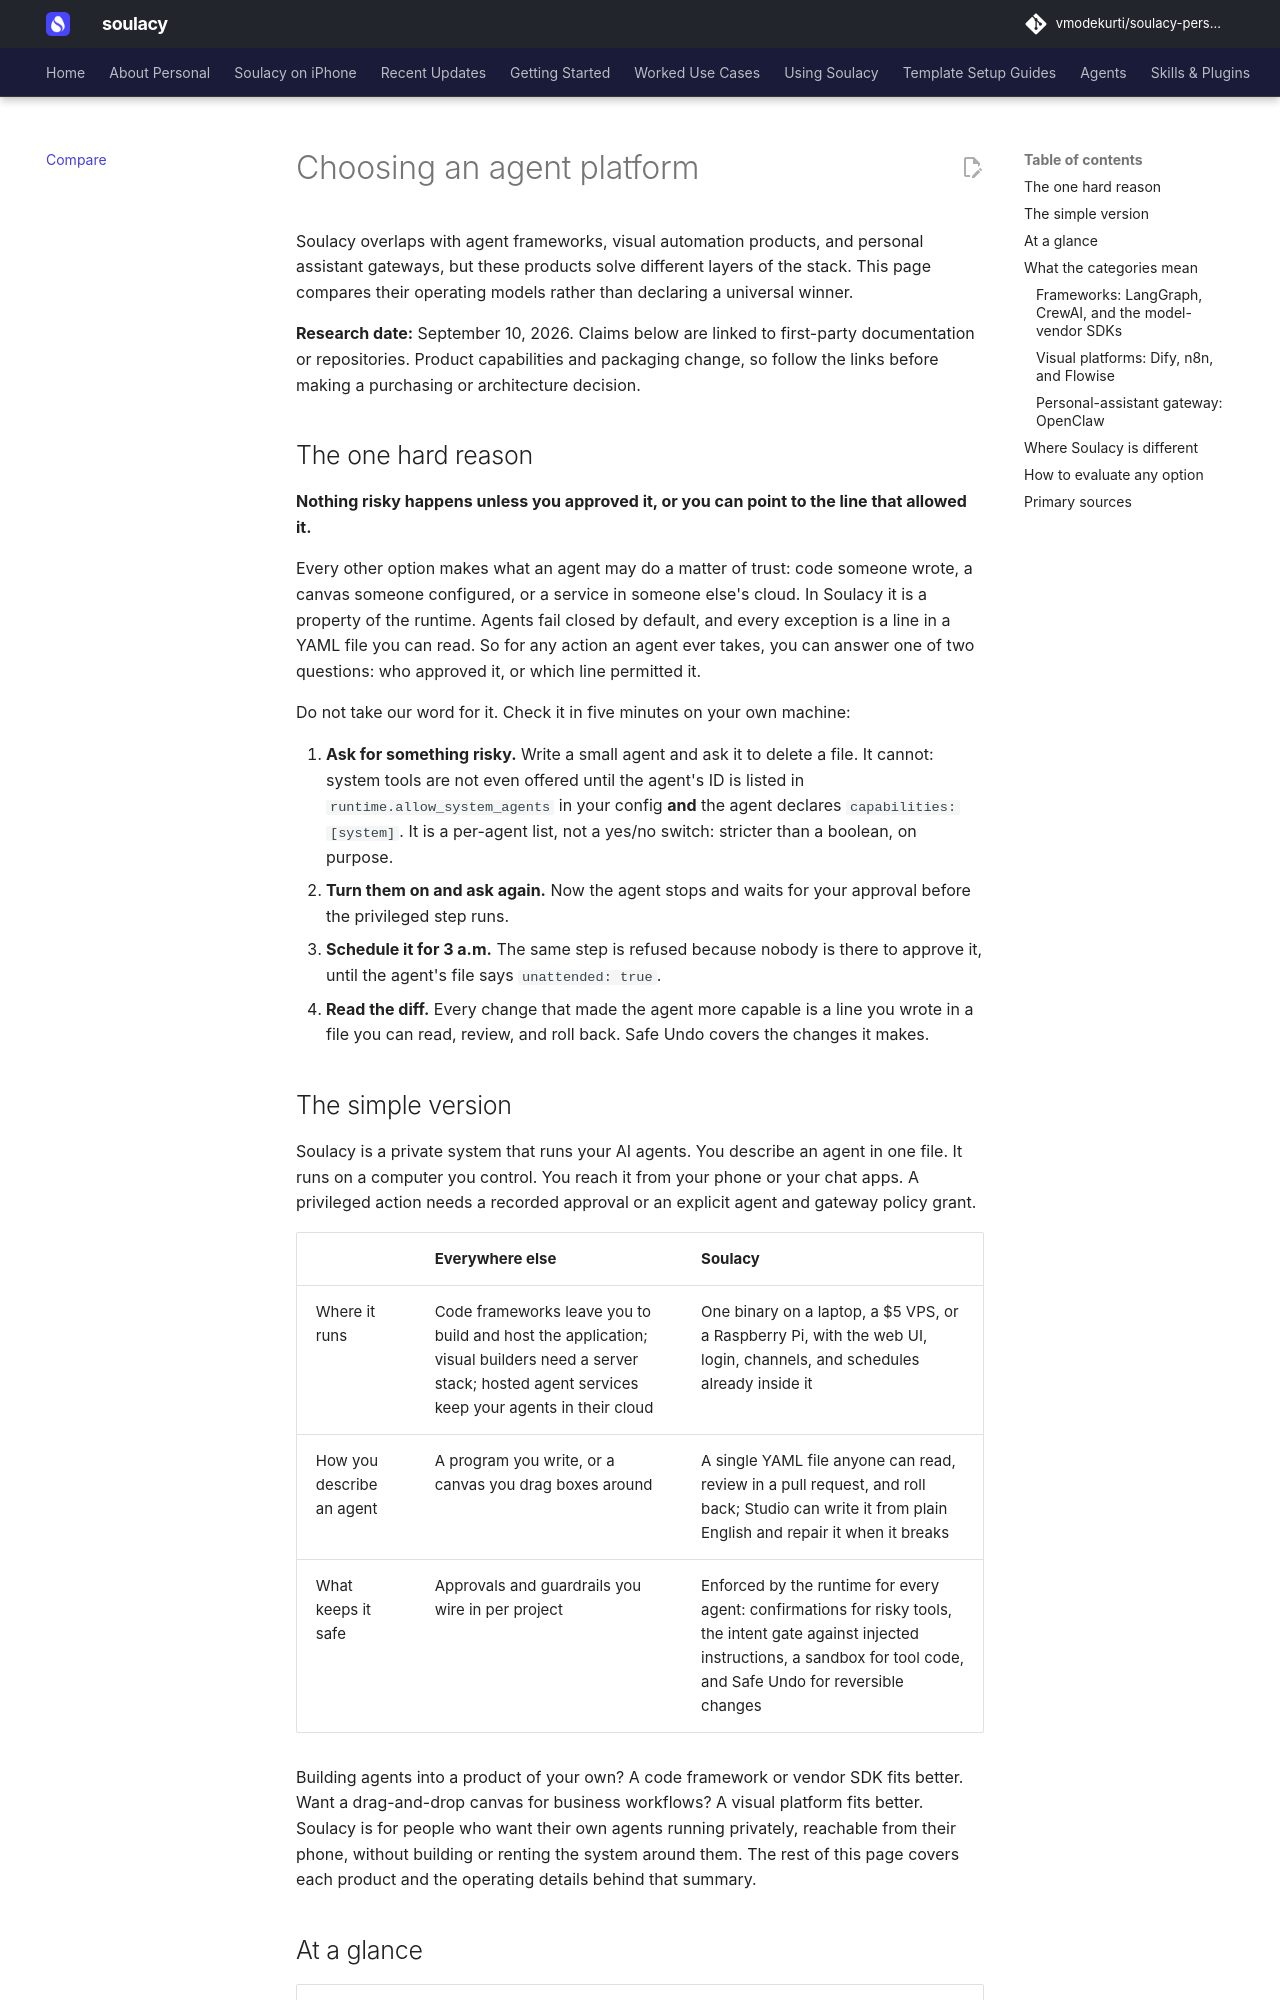

repository: vmodekurti/soulacy-personal · page: comparison-chart/index.html · generator: mkdocs

# Choosing an agent platform

Soulacy overlaps with agent frameworks, visual automation products, and personal
assistant gateways, but these products solve different layers of the stack. This
page compares their operating models rather than declaring a universal winner.

**Research date:** September 10, 2026. Claims below are linked to first-party
documentation or repositories. Product capabilities and packaging change, so
follow the links before making a purchasing or architecture decision.

## The one hard reason

**Nothing risky happens unless you approved it, or you can point to the line
that allowed it.**

Every other option makes what an agent may do a matter of trust: code someone
wrote, a canvas someone configured, or a service in someone else's cloud. In
Soulacy it is a property of the runtime. Agents fail closed by default, and
every exception is a line in a YAML file you can read. So for any action an
agent ever takes, you can answer one of two questions: who approved it, or
which line permitted it.

Do not take our word for it. Check it in five minutes on your own machine:

1. **Ask for something risky.** Write a small agent and ask it to delete a file. It cannot: system tools are not even offered until the agent's ID is listed in `runtime.allow_system_agents` in your config **and** the agent declares `capabilities: [system]`. It is a per-agent list, not a yes/no switch: stricter than a boolean, on purpose.
2. **Turn them on and ask again.** Now the agent stops and waits for your approval before the privileged step runs.
3. **Schedule it for 3 a.m.** The same step is refused because nobody is there to approve it, until the agent's file says `unattended: true`.
4. **Read the diff.** Every change that made the agent more capable is a line you wrote in a file you can read, review, and roll back. Safe Undo covers the changes it makes.

## The simple version

Soulacy is a private system that runs your AI agents. You describe an agent in
one file. It runs on a computer you control. You reach it from your phone or
your chat apps. A privileged action needs a recorded approval or an explicit
agent and gateway policy grant.

| | Everywhere else | Soulacy |
| --- | --- | --- |
| Where it runs | Code frameworks leave you to build and host the application; visual builders need a server stack; hosted agent services keep your agents in their cloud | One binary on a laptop, a $5 VPS, or a Raspberry Pi, with the web UI, login, channels, and schedules already inside it |
| How you describe an agent | A program you write, or a canvas you drag boxes around | A single YAML file anyone can read, review in a pull request, and roll back; Studio can write it from plain English and repair it when it breaks |
| What keeps it safe | Approvals and guardrails you wire in per project | Enforced by the runtime for every agent: confirmations for risky tools, the intent gate against injected instructions, a sandbox for tool code, and Safe Undo for reversible changes |

Building agents into a product of your own? A code framework or vendor SDK
fits better. Want a drag-and-drop canvas for business workflows? A visual
platform fits better. Soulacy is for people who want their own agents running
privately, reachable from their phone, without building or renting the system
around them. The rest of this page covers each product and the operating
details behind that summary.
